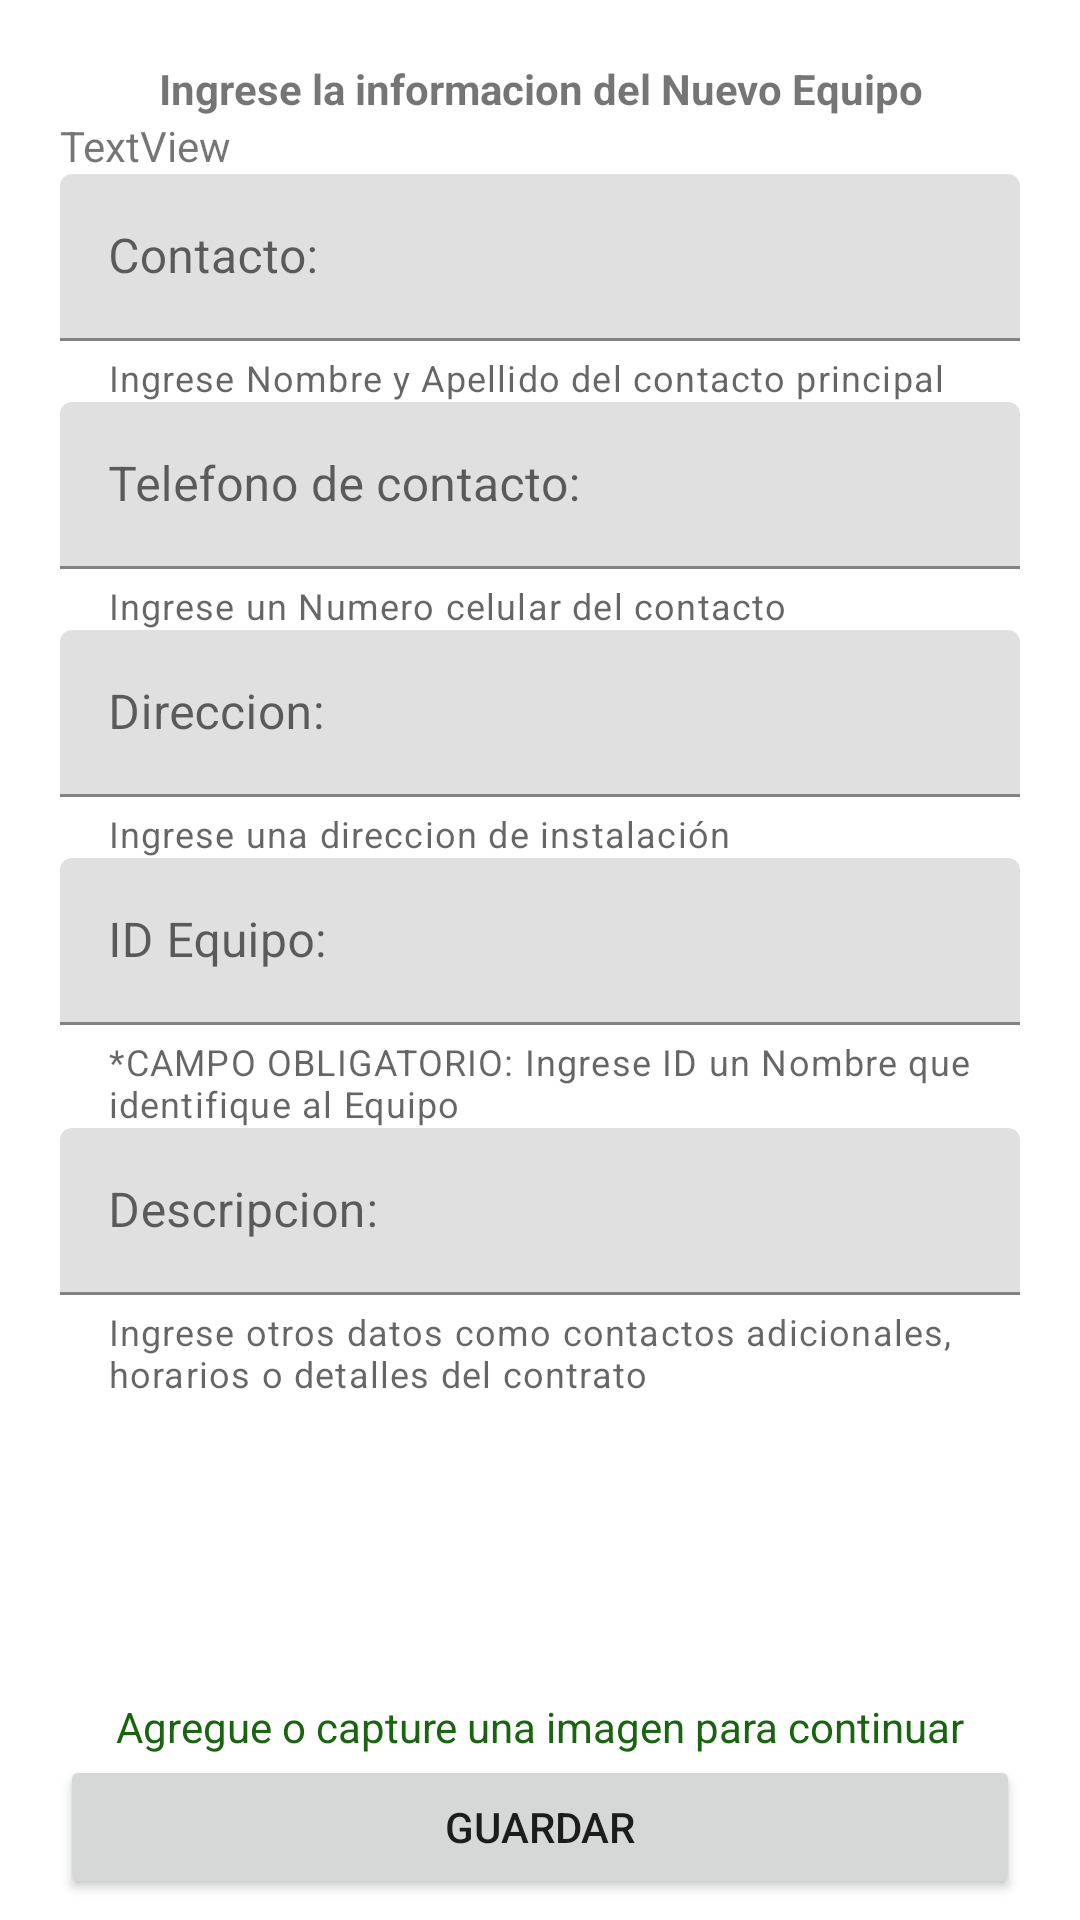

Write the Android layout XML for this screen, with the resource values it uses.
<!-- AndroidManifest.xml: application theme Theme.Telemetria_Esp8266 -->
<!-- res/layout/fragment_agregar_equipo.xml -->
<?xml version="1.0" encoding="utf-8"?>
<ScrollView xmlns:android="http://schemas.android.com/apk/res/android"
    xmlns:app="http://schemas.android.com/apk/res-auto"
    xmlns:tools="http://schemas.android.com/tools"
    android:layout_width="match_parent"
    android:layout_height="match_parent">

<LinearLayout
    android:layout_width="match_parent"
    android:layout_height="wrap_content"
    android:layout_margin="20dp"
    android:orientation="vertical"
    tools:context=".AgregarEquipoFragment">

    <TextView
        android:id="@+id/textViewTitulo"
        android:layout_width="match_parent"
        android:layout_height="wrap_content"
        android:gravity="center"
        android:text="@string/title_new_equip"
        android:textStyle="bold" />

    <TextView
        android:id="@+id/textViewUsuario"
        android:layout_width="match_parent"
        android:layout_height="wrap_content"
        android:text="TextView" />

    <com.google.android.material.textfield.TextInputLayout
        android:layout_width="match_parent"
        android:layout_height="wrap_content"
        app:helperText="@string/input_NameAndLastname">

        <com.google.android.material.textfield.TextInputEditText
            android:id="@+id/EditTextContact"
            android:layout_width="match_parent"
            android:layout_height="wrap_content"
            android:hint="@string/contact" />
    </com.google.android.material.textfield.TextInputLayout>

    <com.google.android.material.textfield.TextInputLayout
        android:layout_width="match_parent"
        android:layout_height="wrap_content"
        app:helperText="@string/input_cellNumber">

        <com.google.android.material.textfield.TextInputEditText
            android:id="@+id/EditTextPhone"
            android:layout_width="match_parent"
            android:layout_height="wrap_content"
            android:hint="@string/phone_contact"/>
    </com.google.android.material.textfield.TextInputLayout>

    <com.google.android.material.textfield.TextInputLayout
        android:layout_width="match_parent"
        android:layout_height="wrap_content"
        app:helperText="@string/input_Address">

        <com.google.android.material.textfield.TextInputEditText
            android:id="@+id/EditTextAddress"
            android:layout_width="match_parent"
            android:layout_height="wrap_content"
            android:hint="@string/address" />
    </com.google.android.material.textfield.TextInputLayout>

    <com.google.android.material.textfield.TextInputLayout
        android:layout_width="match_parent"
        android:layout_height="wrap_content"
        app:helperText="@string/input_ID">

        <com.google.android.material.textfield.TextInputEditText
            android:id="@+id/textViewId"
            android:layout_width="match_parent"
            android:layout_height="wrap_content"
            android:hint="@string/id_equip"/>
    </com.google.android.material.textfield.TextInputLayout>

    <com.google.android.material.textfield.TextInputLayout
        android:layout_width="match_parent"
        android:layout_height="wrap_content"
        app:helperText="@string/input_description">

        <com.google.android.material.textfield.TextInputEditText
            android:id="@+id/textViewNote"
            android:layout_width="match_parent"
            android:layout_height="wrap_content"
            android:hint="@string/description"/>
    </com.google.android.material.textfield.TextInputLayout>


    <ImageView
        android:id="@+id/take_picture_image_view"
        android:layout_width="100dp"
        android:layout_height="100dp"
        android:layout_gravity="center_horizontal"
        android:contentDescription="@string/add_image_to_continue"
        app:srcCompat="@drawable/ic_baseline_camera" />

    <TextView
        android:id="@+id/textView"
        android:layout_width="match_parent"
        android:layout_height="wrap_content"
        android:gravity="center_horizontal"
        android:text="@string/add_image_to_continue"
        android:textColor="@color/Verde_500" />

    <Button
        android:id="@+id/guardar_equipo"
        android:layout_width="match_parent"
        android:layout_height="wrap_content"
        android:text="@string/save" />




</LinearLayout>
</ScrollView>
<!-- resources referenced by this layout -->
<resources>
  <color name="Verde_500">#196311</color>
  <string name="add_image_to_continue">Agregue o capture una imagen para continuar</string>
  <string name="address">Direccion:</string>
  <string name="contact">Contacto:</string>
  <string name="description">Descripcion:</string>
  <string name="id_equip">ID Equipo:</string>
  <string name="input_Address">Ingrese una direccion de instalación</string>
  <string name="input_ID">*CAMPO OBLIGATORIO: Ingrese ID un Nombre que identifique al Equipo</string>
  <string name="input_NameAndLastname">Ingrese Nombre y Apellido del contacto principal</string>
  <string name="input_cellNumber">Ingrese un Numero celular del contacto</string>
  <string name="input_description">Ingrese otros datos como contactos adicionales, horarios o detalles del contrato</string>
  <string name="phone_contact">Telefono de contacto:</string>
  <string name="save">Guardar</string>
  <string name="title_new_equip">Ingrese la informacion del Nuevo Equipo</string>
  <style name="Theme.Telemetria_Esp8266" parent="Theme.MaterialComponents.DayNight.DarkActionBar">
          
          <item name="colorPrimary">@color/Verde_500</item>
          <item name="colorPrimaryVariant">@color/Verde_700</item>
          <item name="colorOnPrimary">@color/white</item>
          
          <item name="colorSecondary">@color/teal_200</item>
          <item name="colorSecondaryVariant">@color/teal_700</item>
          <item name="colorOnSecondary">@color/black</item>
          
          <item name="android:statusBarColor" tools:targetApi="l">?attr/colorPrimaryVariant</item>
          
      </style>
  <color name="Verde_700">#0D3C09</color>
  <color name="white">#FFFFFFFF</color>
  <color name="teal_200">#FF03DAC5</color>
  <color name="teal_700">#FF018786</color>
  <color name="black">#FF000000</color>
</resources>
